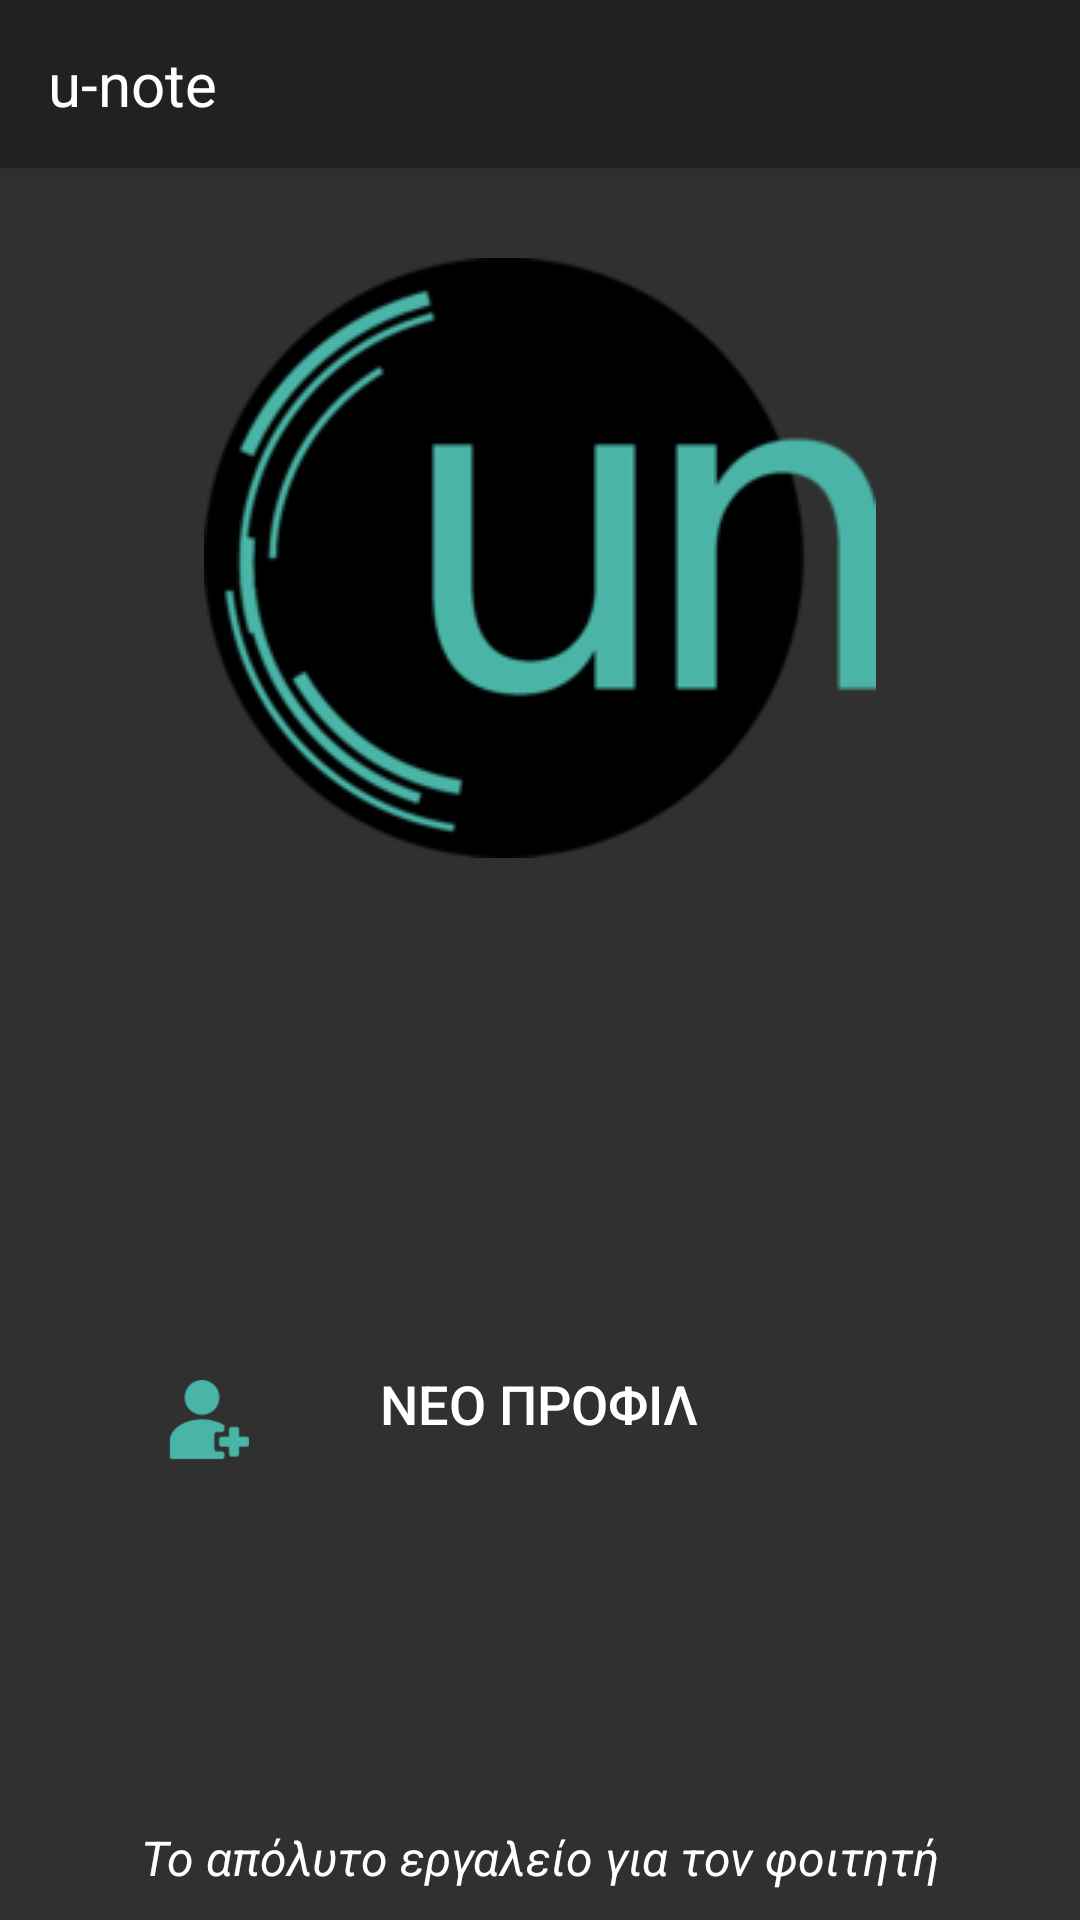

Android layout source for this screen:
<!-- AndroidManifest.xml: activity theme NotesTheme -->
<!-- res/layout/activity_login.xml -->
<?xml version="1.0" encoding="utf-8"?>

<android.support.design.widget.CoordinatorLayout xmlns:android="http://schemas.android.com/apk/res/android"
    xmlns:tools="http://schemas.android.com/tools"
    android:layout_width="match_parent"
    android:layout_height="match_parent"
    android:fitsSystemWindows="true"
    tools:context="com.uni.notes.LoginActivity">

    <android.support.design.widget.AppBarLayout
        android:layout_width="match_parent"
        android:layout_height="wrap_content"
        android:theme="@style/AppTheme.AppBarOverlay">

        <android.support.v7.widget.Toolbar
            android:id="@+id/toolbar"
            android:layout_width="match_parent"
            android:layout_height="wrap_content"
            android:popupTheme="@style/AppTheme.PopupOverlay">


            <TextView
                android:layout_width="wrap_content"
                android:layout_height="wrap_content"
                android:text="@string/app_name"
                android:textColor="@color/white"
                android:textSize="20sp"/>

        </android.support.v7.widget.Toolbar>

    </android.support.design.widget.AppBarLayout>

    <include layout="@layout/content_login" />

</android.support.design.widget.CoordinatorLayout>
<!-- res/layout/content_login.xml (included above) -->
<?xml version="1.0" encoding="utf-8"?>

<RelativeLayout xmlns:android="http://schemas.android.com/apk/res/android"
    xmlns:app="http://schemas.android.com/apk/res-auto"
    xmlns:tools="http://schemas.android.com/tools"
    android:layout_width="match_parent"
    android:layout_height="match_parent"
    app:layout_behavior="@string/appbar_scrolling_view_behavior"
    tools:context="com.uni.notes.LoginActivity"
    tools:showIn="@layout/activity_login">


    <ImageView
        android:layout_width="wrap_content"
        android:layout_height="30dp"
        android:id="@+id/imageNew"
        android:src="@drawable/new_profile"
        android:onClick="loginButtonHandler"
        android:layout_alignParentBottom="true"
        android:layout_marginBottom="150dp"
        android:layout_marginRight="10dp"
        android:layout_marginEnd="10dp"
        android:layout_toLeftOf="@+id/button"
        android:layout_toStartOf="@+id/button" />

    <Button
        android:layout_width="wrap_content"
        android:layout_height="wrap_content"
        android:text="@string/sing_up"
        android:textSize="18sp"
        style="?attr/borderlessButtonStyle"
        android:onClick="loginButtonHandler"
        android:paddingTop="20dp"
        android:id="@+id/button"
        android:layout_alignBottom="@+id/imageNew"
        android:layout_centerHorizontal="true" />

    <TextView
        android:text="@string/about_login"
        android:textSize="16sp"
        android:textColor="@color/white"
        android:layout_marginBottom="10dp"
        android:layout_width="wrap_content"
        android:layout_height="wrap_content"
        android:id="@+id/textView2"
        android:layout_alignParentBottom="true"
        android:layout_centerHorizontal="true" />

    <ImageView
        android:layout_width="wrap_content"
        android:layout_height="wrap_content"
        app:srcCompat="@drawable/un_sm"
        android:id="@+id/imageLogo"
        android:layout_marginTop="30dp"
        android:layout_alignParentTop="true"
        android:layout_centerHorizontal="true" />

</RelativeLayout>
<!-- resources referenced by this layout -->
<resources>
  <color name="white">#ffffff</color>
  <!-- drawable new_profile: png bitmap (drawable, 4251 bytes) -->
  <!-- drawable un_sm: png bitmap (drawable, 16891 bytes) -->
  <string name="about_login"><i>Το απόλυτο εργαλείο για τον φοιτητή</i></string>
  <string name="app_name">u-note</string>
  <string name="sing_up">ΝΕΟ ΠΡΟΦΙΛ</string>
  <style name="AppTheme.AppBarOverlay" parent="ThemeOverlay.AppCompat.Dark.ActionBar" />
  <style name="AppTheme.PopupOverlay" parent="ThemeOverlay.AppCompat.Light" />
  <style name="NotesTheme" parent="Theme.AppCompat.NoActionBar">
          <item name="android:colorBackground">@color/background_material_dark</item>
          <item name="android:textColorPrimary">@color/white</item>
      </style>
</resources>
